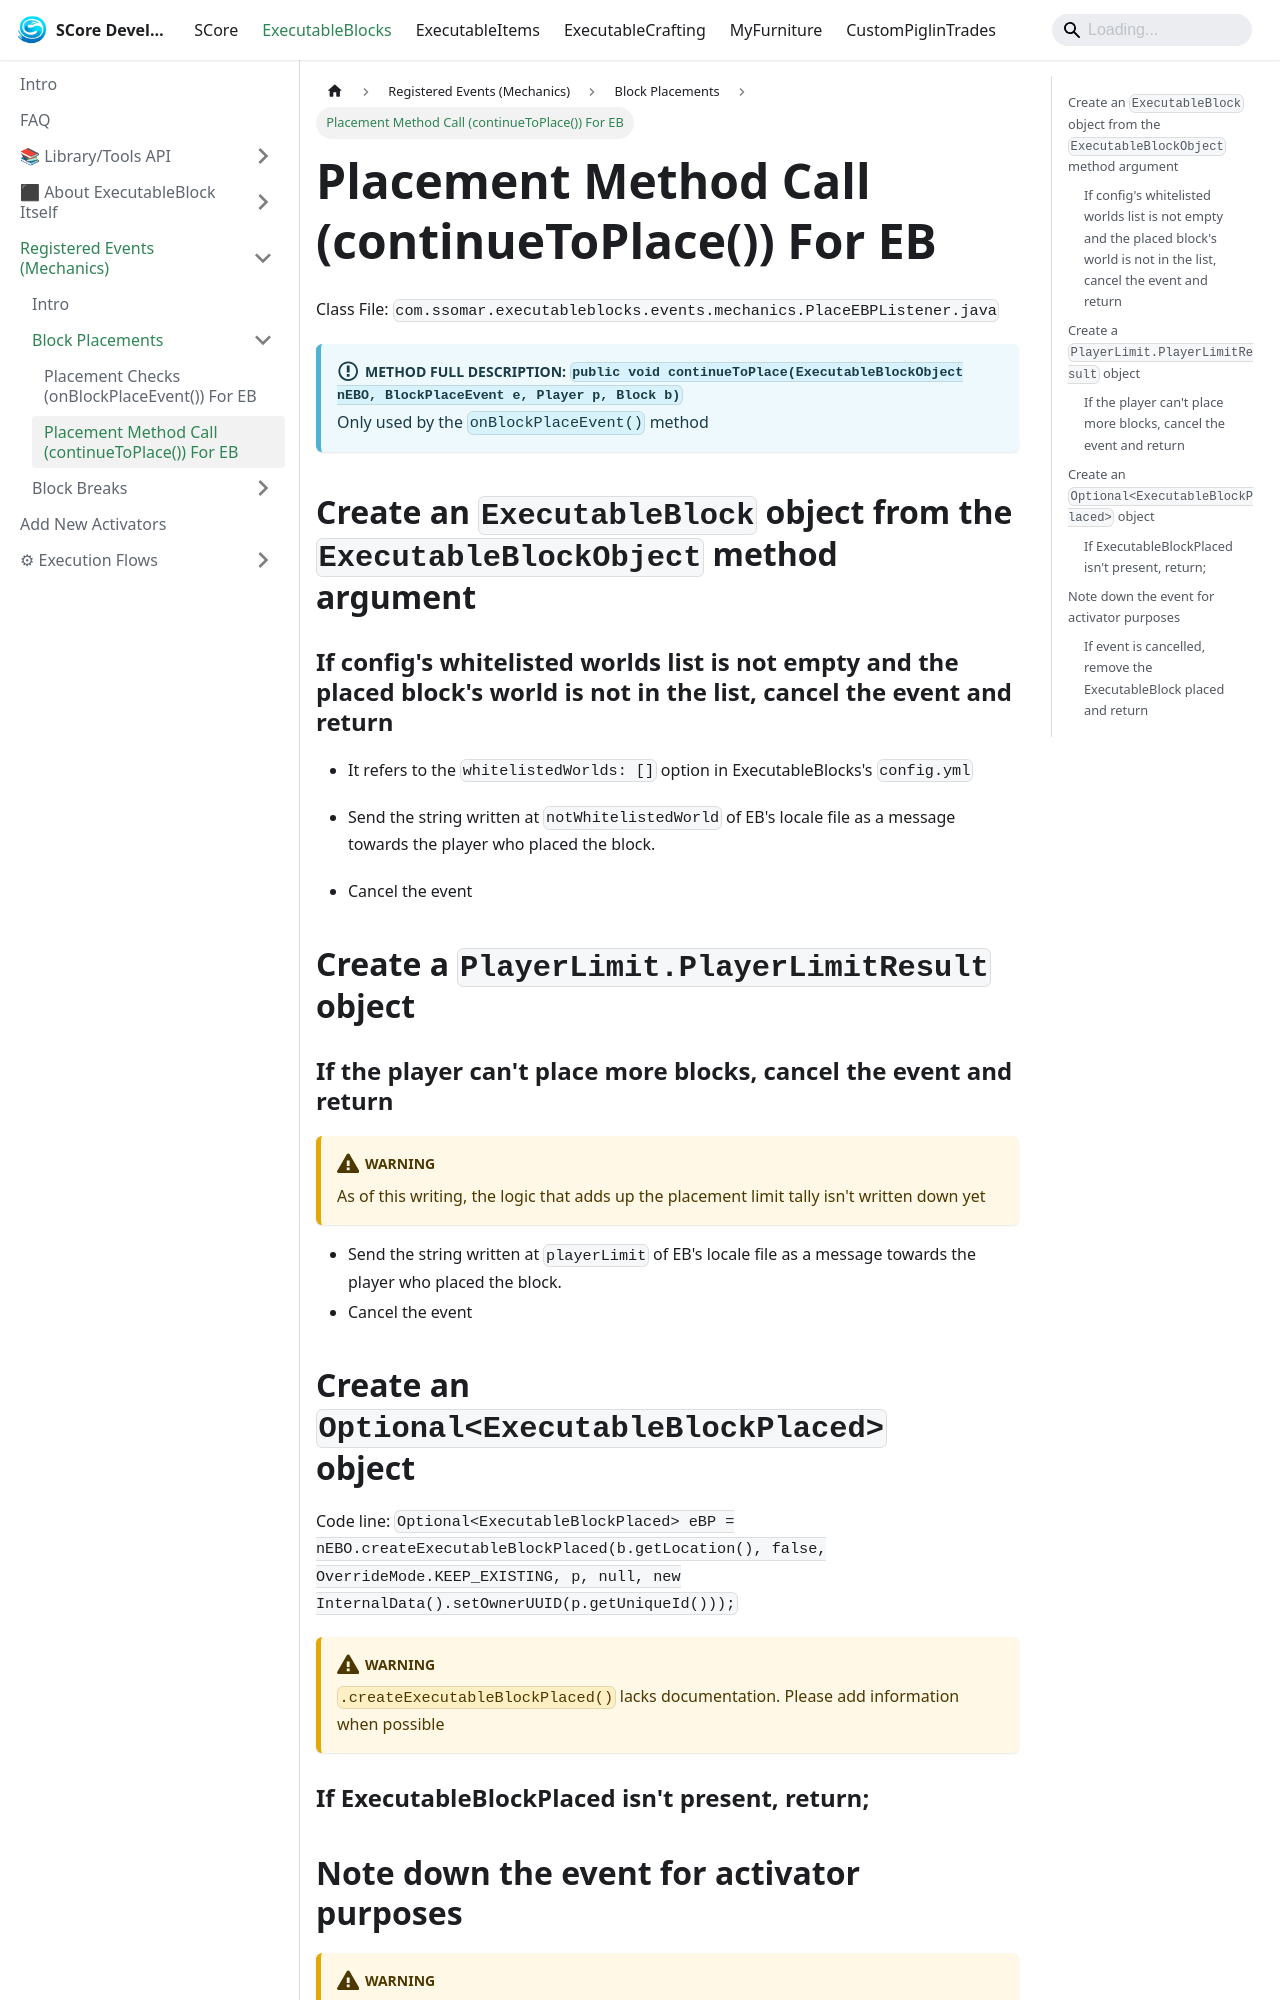

repository: Ssomar-Developement/SCore-Documentation · page: docs/executableblocks/registered_events/event_blockPlacementEvent/continue_to_place/index.html · generator: docusaurus

---
sidebar_position: 2
---

# Placement Method Call (continueToPlace()) For EB

Class File: `com.ssomar.executableblocks.events.mechanics.PlaceEBPListener.java`

:::info[Method full description: `public void continueToPlace(ExecutableBlockObject nEBO, BlockPlaceEvent e, Player p, Block b)`]

Only used by the `onBlockPlaceEvent()` method
:::



## Create an `ExecutableBlock` object from the `ExecutableBlockObject` method argument

### If config's whitelisted worlds list is not empty and the placed block's world is not in the list, cancel the event and return
- It refers to the `whitelistedWorlds: []` option in ExecutableBlocks's `config.yml`

- Send the string written at `notWhitelistedWorld` of EB's locale file as a message towards the player who placed the block.
- Cancel the event

## Create a `PlayerLimit.PlayerLimitResult` object

### If the player can't place more blocks, cancel the event and return
:::warning
As of this writing, the logic that adds up the placement limit tally isn't
written down yet
:::
- Send the string written at `playerLimit` of EB's locale file as a message towards the player who placed the block.
- Cancel the event
